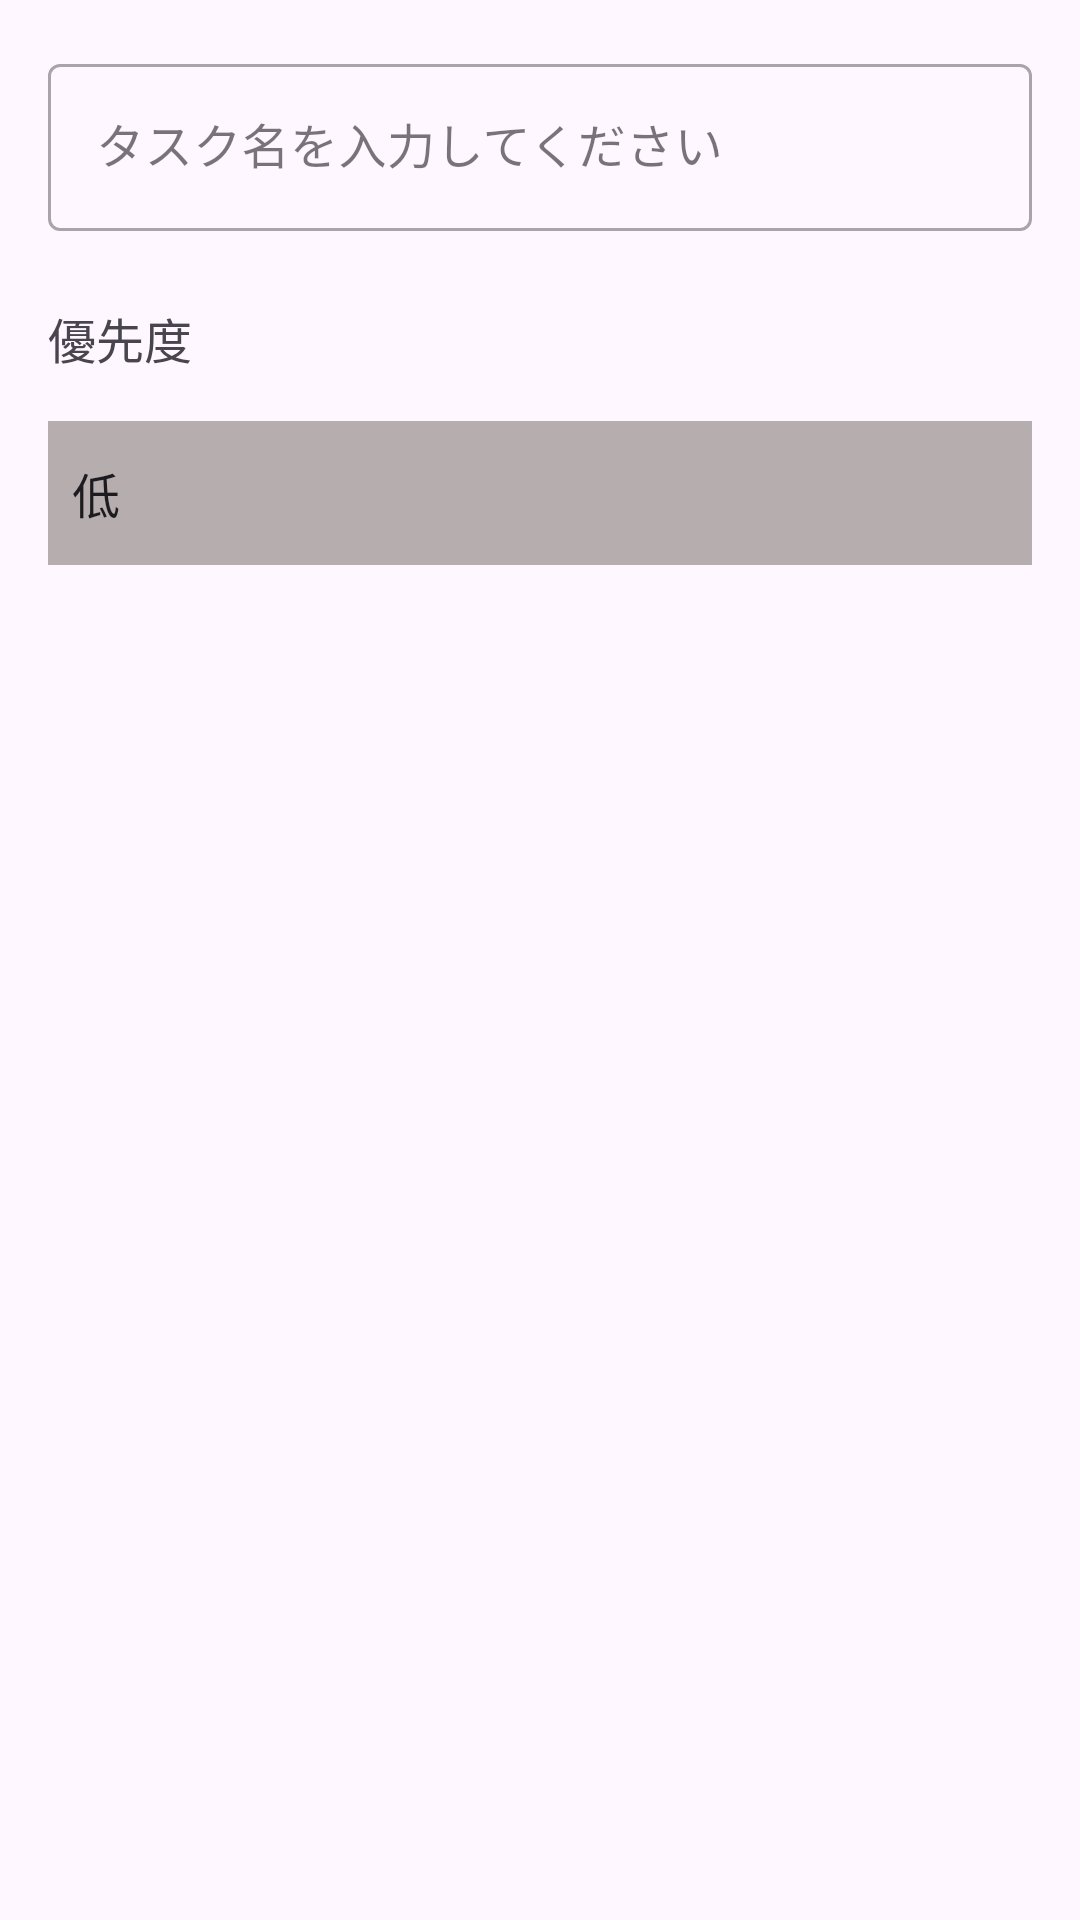

Android layout source for this screen:
<!-- AndroidManifest.xml: application theme Theme.TodoListSample -->
<!-- res/layout/fragment_task_input.xml -->
<?xml version="1.0" encoding="utf-8"?>
<androidx.constraintlayout.widget.ConstraintLayout
    xmlns:android="http://schemas.android.com/apk/res/android"
    xmlns:app="http://schemas.android.com/apk/res-auto"
    xmlns:tools="http://schemas.android.com/tools"
    android:id="@+id/main"
    android:layout_width="match_parent"
    android:layout_height="match_parent"
    tools:context=".AddToActivity">

    <com.google.android.material.textfield.TextInputLayout
        android:id="@+id/tilTaskName"
        android:layout_width="0dp"
        android:layout_height="wrap_content"
        android:layout_margin="16dp"
        app:layout_constraintTop_toTopOf="parent"
        app:layout_constraintStart_toStartOf="parent"
        app:layout_constraintEnd_toEndOf="parent"
        style="@style/Widget.MaterialComponents.TextInputLayout.OutlinedBox">

        <com.google.android.material.textfield.TextInputEditText
            android:id="@+id/etTaskName"
            android:layout_width="match_parent"
            android:layout_height="match_parent"
            android:hint="@string/hint_add_item"
            android:inputType="text" />

    </com.google.android.material.textfield.TextInputLayout>

    <TextView
        android:id="@+id/tvPriorityLabel"
        android:layout_width="wrap_content"
        android:layout_height="wrap_content"
        android:layout_marginTop="24dp"
        android:text="@string/lb_pr"
        android:textSize="16sp"
        app:layout_constraintTop_toBottomOf="@id/tilTaskName"
        app:layout_constraintStart_toStartOf="@id/tilTaskName" />

    <Spinner
        android:id="@+id/PriorityList"
        android:layout_width="0dp"
        android:layout_height="wrap_content"
        android:layout_marginStart="16dp"
        android:layout_marginTop="16dp"
        android:layout_marginEnd="16dp"
        android:background="#B6AEAE"
        android:entries="@array/priority_list"
        android:minHeight="48dp"
        app:layout_constraintEnd_toEndOf="parent"
        app:layout_constraintStart_toStartOf="parent"
        app:layout_constraintTop_toBottomOf="@+id/tvPriorityLabel" />

</androidx.constraintlayout.widget.ConstraintLayout>
<!-- resources referenced by this layout -->
<resources>
  <string-array name="priority_list">
          <item>低</item>
          <item>中</item>
          <item>高</item>
      </string-array>
  <string name="hint_add_item">タスク名を入力してください</string>
  <string name="lb_pr">優先度</string>
  <style name="Theme.TodoListSample" parent="Base.Theme.TodoListSample" />
  <style name="Base.Theme.TodoListSample" parent="Theme.Material3.DayNight.NoActionBar">
          
          
      </style>
</resources>
